Run: headless pygame with SDL's dummy video driver; simulated clock (each Clock.tick advances the game by its frame time, no real sleeping); random seed 0; keys injected as events and as key.get_pressed() state; no mouse input.
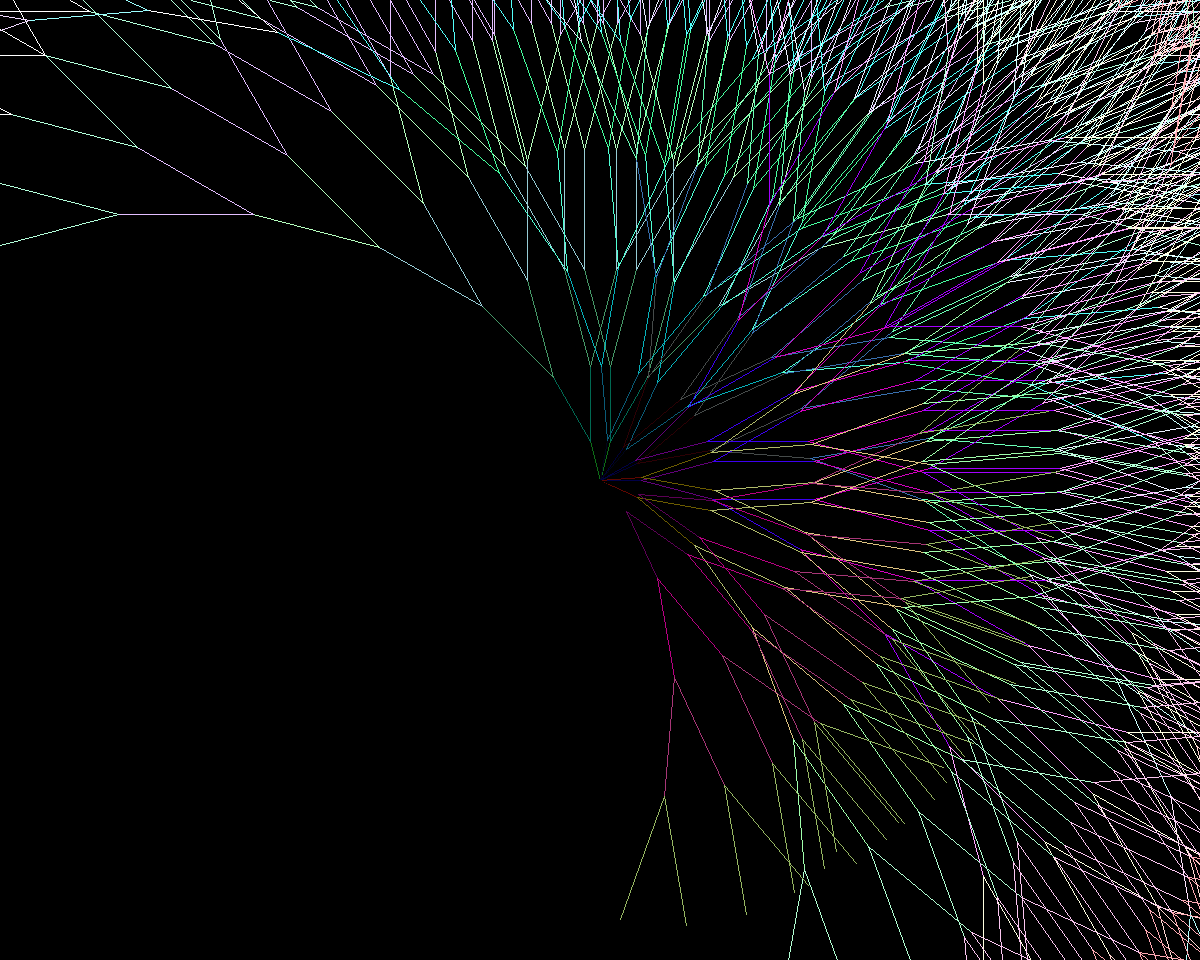
Frame 1 of 4 · flips 1–60 · no input
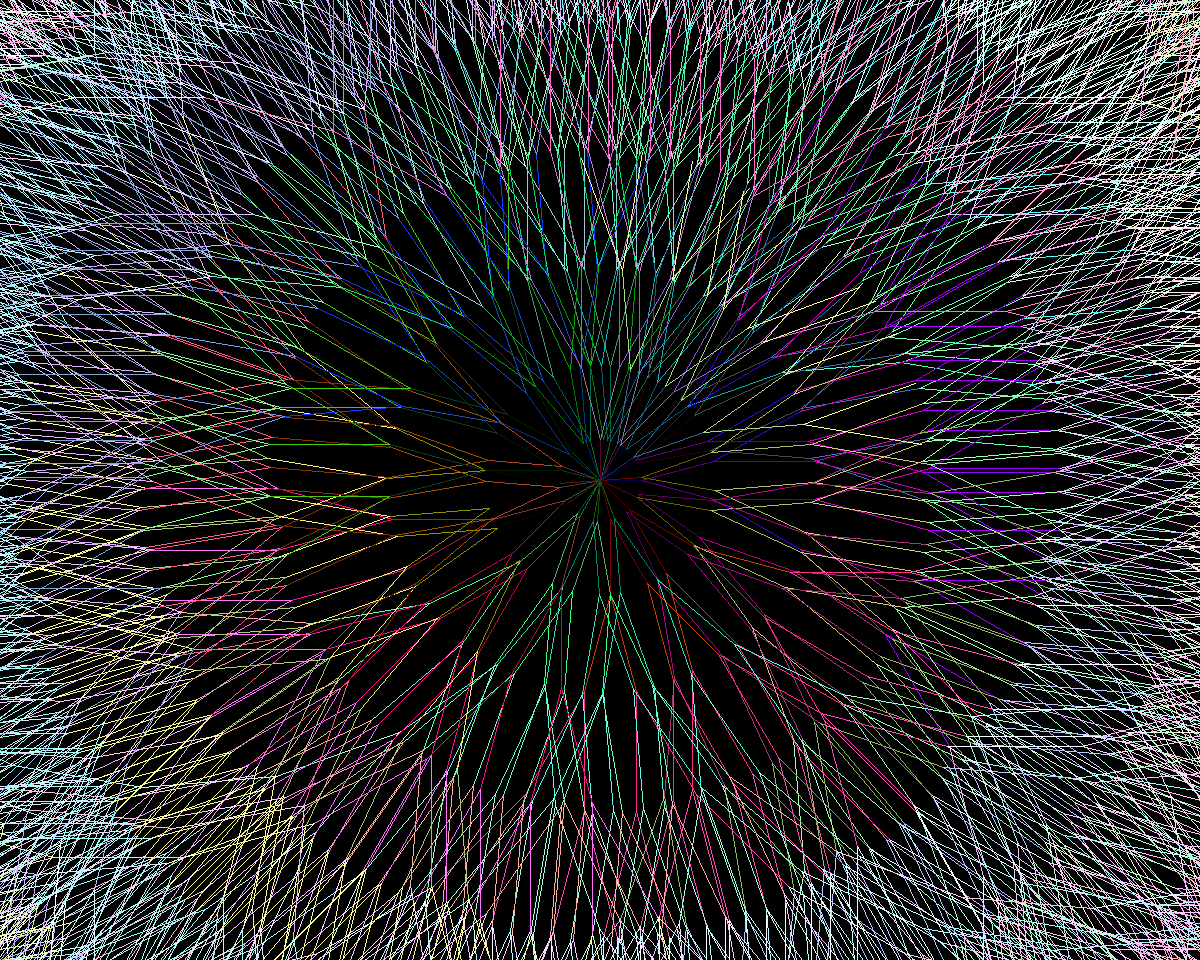
Frame 2 of 4 · flips 61–180 · tapped SPACE, RETURN · held RIGHT (→), D
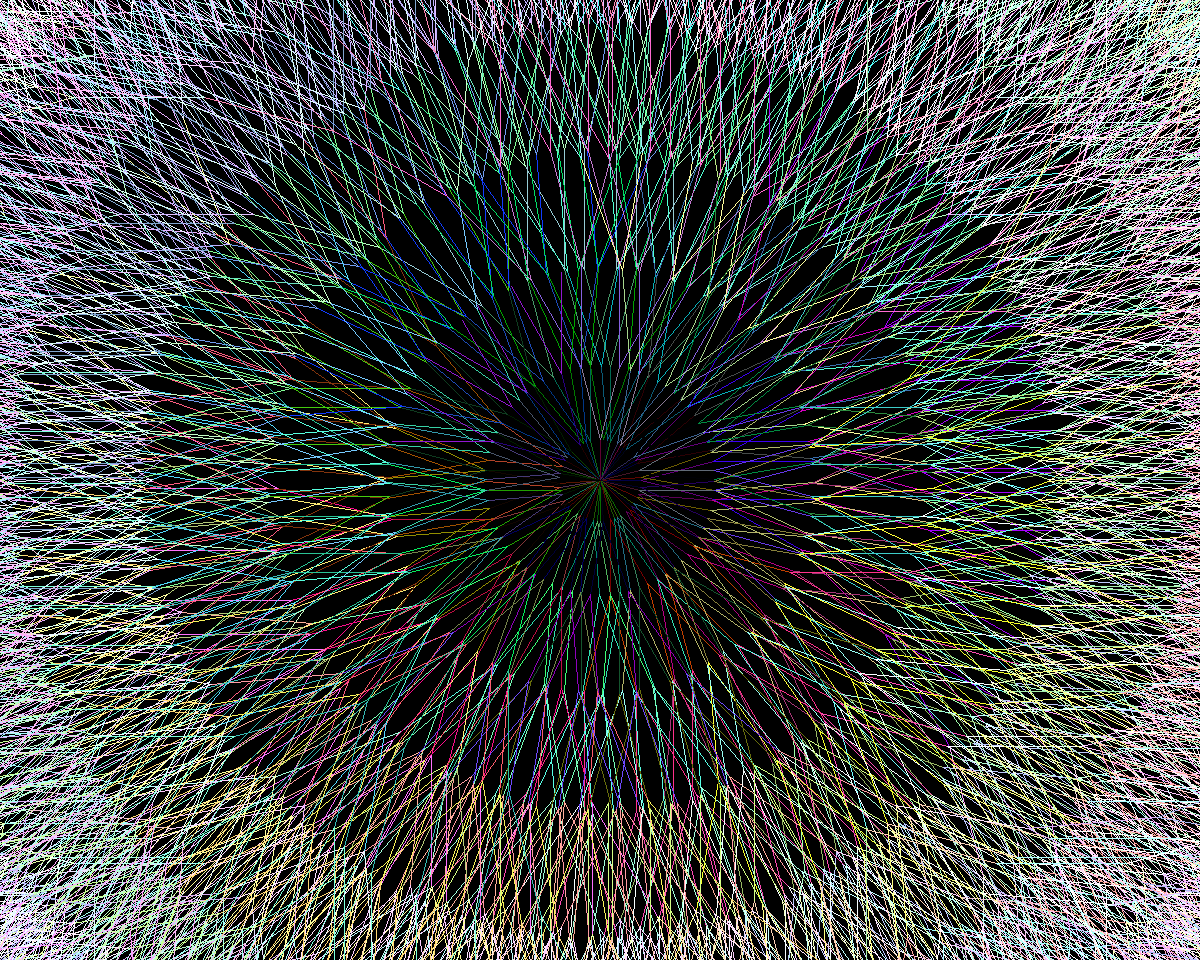
Frame 3 of 4 · flips 181–300 · held DOWN (↓), S
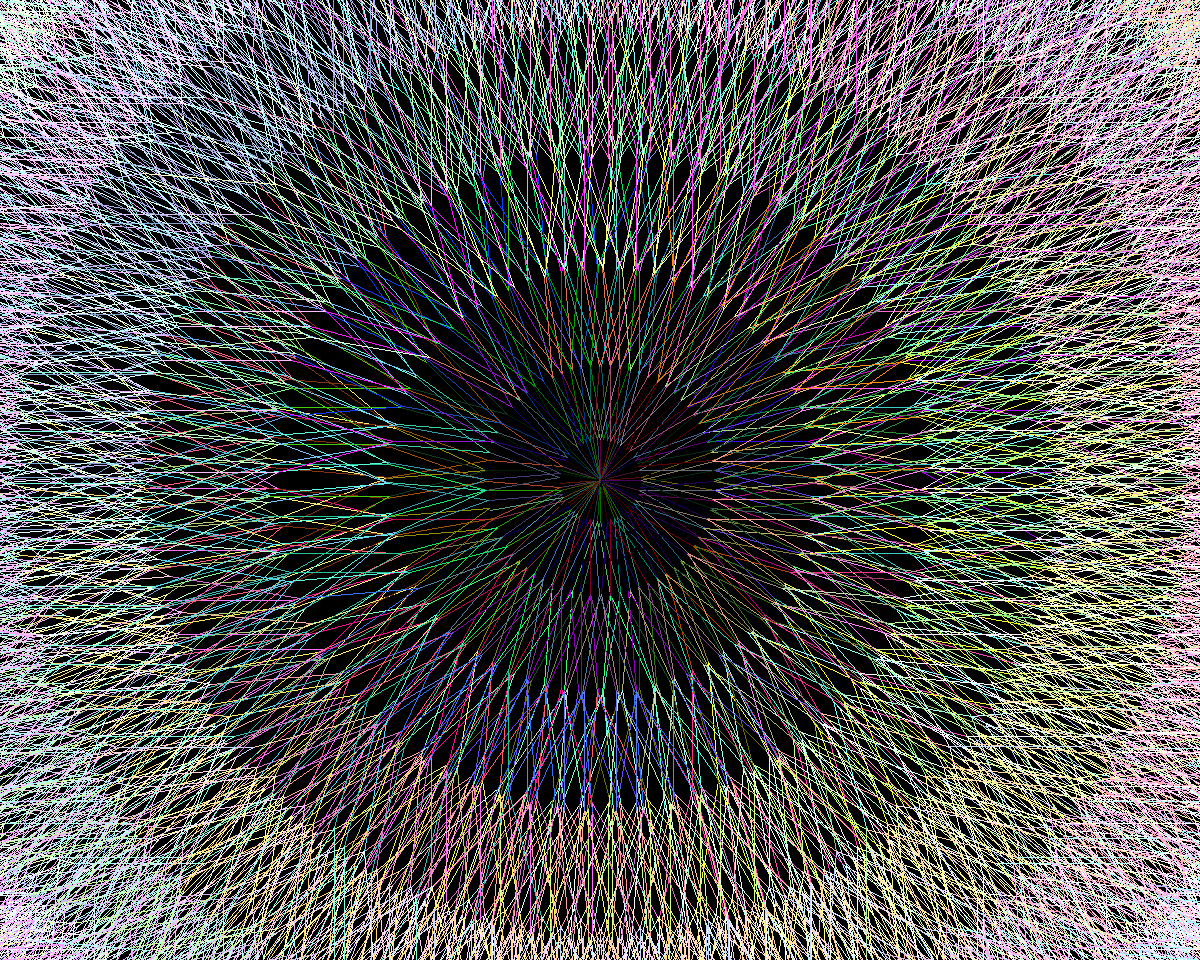
Frame 4 of 4 · flips 301–420 · held LEFT (←), A, UP (↑), W

The pygame program that drew these frames:

import pygame
import random
from math import sin, cos, radians

WIDTH, HEIGHT = 1200,960
pygame.init()

screen = pygame.display.set_mode((WIDTH, HEIGHT))
pygame.display.set_caption("Fractal 01")

x,y = WIDTH/2, HEIGHT-100

def inScreen(x,y):
    return (x >+ 0 and x <= WIDTH) and (y >= 0 and y <= HEIGHT)

def lighter(color, step):
    (r,g,b) = color
    def increase(v): return min(v+step*15, 255)
    return (increase(r), increase(g), increase(b))


def addRandomness(color, step):
    (r,g,b) = color
    def f(v): return max(min(v+random.randrange(-100, +100), 255), 0)
    return (f(r), f(g), f(b))

def drawBranches(ends, step, color):

    if step > 25 or len(ends) > 1500: return

    angle_deviation = 15
    start_length = 30 - (step*2.5)
    
    length = start_length*(step*1.5)
    if length < 5: return

    color = lighter(color, step)
    color = addRandomness(color, step)
    #print(color)
    new_ends = []

    width = 1 #random.randrange(1,10)

    for end in ends:  
        (x1, y1), angle = end 

        # left
        new_angle = angle - angle_deviation
        x2 = x1 + int(cos(radians(new_angle)) * length)
        y2 = y1 + int(sin(radians(new_angle)) * length)
        if inScreen(x2, y2):
            new_ends.append( ((x2, y2), new_angle))
        pygame.draw.line(screen, color, (x1, y1), (x2, y2), width)

        # right
        new_angle = angle + angle_deviation
        x2 = x1 + int(cos(radians(new_angle)) * length)
        y2 = y1 + int(sin(radians(new_angle)) * length)
        if inScreen(x2, y2):
            new_ends.append( ((x2, y2), new_angle))
        pygame.draw.line(screen, color, (x1, y1), (x2, y2), width)
        
    pygame.display.update()
    pygame.time.delay(10)

    drawBranches(new_ends, step+1, color)

center = (WIDTH/2, HEIGHT/2)
start_color = (0, 0, 0)
running = True
angle = -90
while running:
    #screen.fill((0,0,0))
    
    drawBranches( [(center, angle)], 1, start_color)
    angle +=25
    pygame.time.delay(10)
    for event in pygame.event.get():
        if (event.type == pygame.QUIT):
            running = False
        
pygame.quit()
exit(0)
